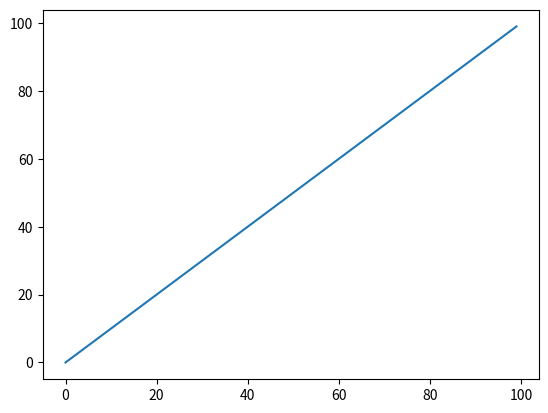

Write the Python code that produced this figure.
from numpy import *
from matplotlib.pyplot import plot, show
import numpy as np

y = arange (0,100,1)
x= arange(0,100,1)
plot (x,y)
show()
